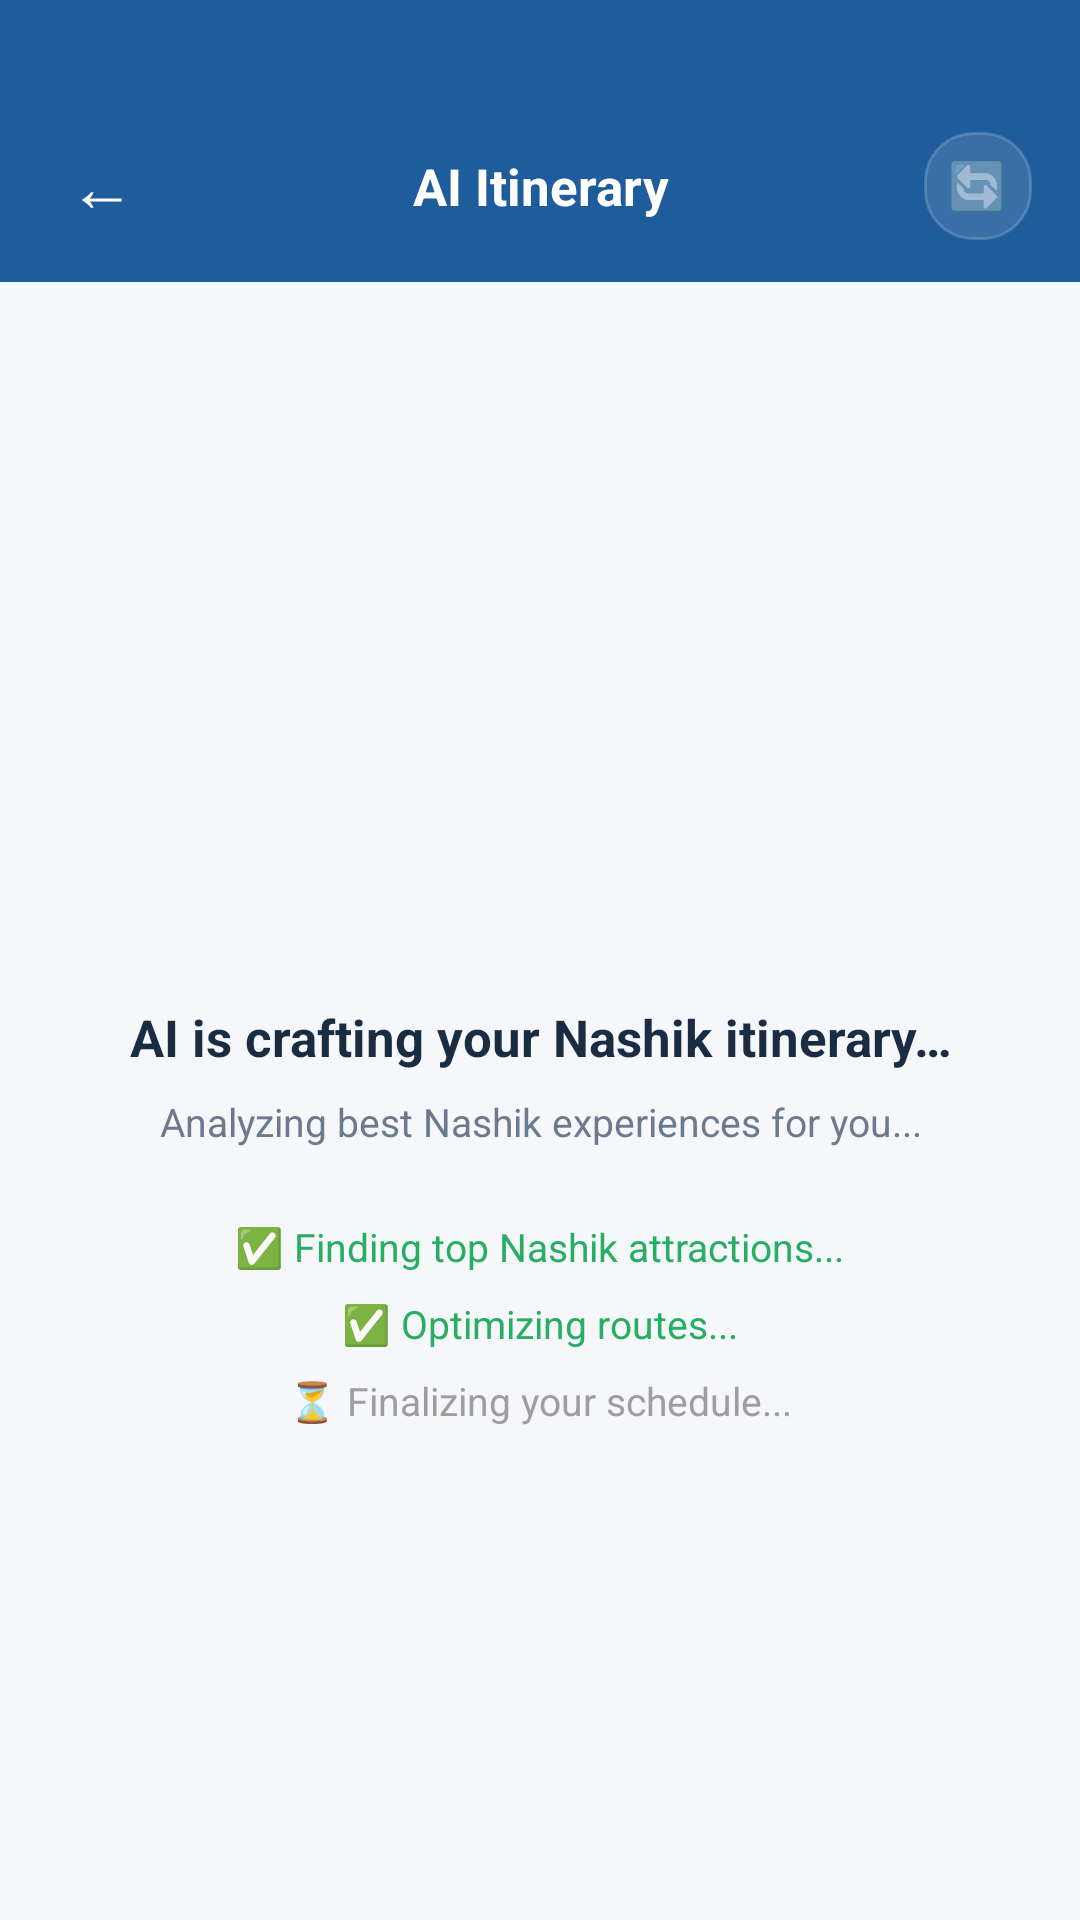

Here is an Android app screen rendered from its layout file. Give the layout XML and the strings, colors and styles it references.
<!-- AndroidManifest.xml: application theme Theme.NashikTripPlanner -->
<!-- res/layout/activity_ai_itinerary.xml -->
<?xml version="1.0" encoding="utf-8"?>
<LinearLayout xmlns:android="http://schemas.android.com/apk/res/android"
    xmlns:app="http://schemas.android.com/apk/res-auto"
    xmlns:tools="http://schemas.android.com/tools"
    android:layout_width="match_parent" android:layout_height="match_parent"
    android:orientation="vertical" android:background="@color/background"
    android:forceDarkAllowed="false" tools:targetApi="q">
    <LinearLayout android:layout_width="match_parent" android:layout_height="wrap_content"
        android:background="@color/primary" android:orientation="horizontal"
        android:gravity="center_vertical" android:paddingStart="16dp" android:paddingEnd="16dp"
        android:paddingTop="44dp" android:paddingBottom="14dp"
        android:forceDarkAllowed="false" tools:targetApi="q">
        <TextView android:id="@+id/iv_back" android:layout_width="36dp" android:layout_height="36dp"
            android:gravity="center" android:text="←" android:textColor="@color/white" android:textSize="22sp"
            android:background="@android:color/transparent"/>
        <TextView android:layout_width="0dp" android:layout_height="wrap_content" android:layout_weight="1"
            android:gravity="center" android:text="AI Itinerary" android:textColor="@color/white" android:textSize="17sp" android:textStyle="bold"
            android:background="@android:color/transparent"/>
        <TextView android:id="@+id/btn_regenerate" android:layout_width="36dp" android:layout_height="36dp"
            android:background="@drawable/bg_transparent_white" android:gravity="center" android:text="🔄" android:textSize="16sp"/>
    </LinearLayout>
    <LinearLayout android:id="@+id/layout_loading" android:layout_width="match_parent" android:layout_height="0dp"
        android:layout_weight="1" android:gravity="center" android:orientation="vertical" android:padding="32dp">
        <ProgressBar android:layout_width="56dp" android:layout_height="56dp"
            android:indeterminateTint="@color/primary" android:layout_marginBottom="20dp"/>
        <TextView android:layout_width="wrap_content" android:layout_height="wrap_content"
            android:text="AI is crafting your Nashik itinerary…" android:textColor="@color/text_primary"
            android:textSize="17sp" android:textStyle="bold" android:gravity="center" android:layout_marginBottom="8dp"/>
        <TextView android:layout_width="wrap_content" android:layout_height="wrap_content"
            android:text="Analyzing best Nashik experiences for you..." android:textColor="@color/text_secondary"
            android:textSize="13sp" android:gravity="center" android:layout_marginBottom="24dp"/>
        <TextView android:layout_width="wrap_content" android:layout_height="wrap_content"
            android:text="✅ Finding top Nashik attractions..." android:textColor="@color/green" android:textSize="13sp" android:layout_marginBottom="8dp"/>
        <TextView android:layout_width="wrap_content" android:layout_height="wrap_content"
            android:text="✅ Optimizing routes..." android:textColor="@color/green" android:textSize="13sp" android:layout_marginBottom="8dp"/>
        <TextView android:layout_width="wrap_content" android:layout_height="wrap_content"
            android:text="⏳ Finalizing your schedule..." android:textColor="@color/text_hint" android:textSize="13sp"/>
    </LinearLayout>
    <LinearLayout android:id="@+id/layout_content" android:layout_width="match_parent" android:layout_height="0dp"
        android:layout_weight="1" android:orientation="vertical" android:visibility="gone">
        <LinearLayout android:layout_width="match_parent" android:layout_height="wrap_content"
            android:background="@color/primary" android:orientation="vertical" android:gravity="center"
            android:paddingStart="20dp" android:paddingEnd="20dp" android:paddingBottom="16dp"
            android:forceDarkAllowed="false" tools:targetApi="q">
            <ImageView android:id="@+id/iv_trip_icon" android:layout_width="48dp" android:layout_height="48dp"
                android:layout_marginBottom="8dp" android:src="@drawable/ic_home"
                android:background="@android:color/transparent" android:forceDarkAllowed="false"
                app:tint="@color/white"/>
            <TextView android:id="@+id/tv_trip_title" android:layout_width="wrap_content" android:layout_height="wrap_content"
                android:text="Nashik Pilgrimage Tour" android:textColor="@color/white" android:textSize="17sp" android:textStyle="bold" android:gravity="center"
                android:background="@android:color/transparent" android:forceDarkAllowed="false"/>
            <TextView android:id="@+id/tv_trip_mood" android:layout_width="wrap_content" android:layout_height="wrap_content"
                android:text="🙏 Pilgrimage" android:textColor="#BDFFFFFF" android:textSize="13sp" android:layout_marginTop="4dp"
                android:background="@android:color/transparent" android:forceDarkAllowed="false"/>
            <LinearLayout android:layout_width="wrap_content" android:layout_height="wrap_content"
                android:orientation="horizontal" android:gravity="center_vertical" android:layout_marginTop="12dp"
                android:background="@android:color/transparent" android:forceDarkAllowed="false">
                <TextView android:id="@+id/tv_days_count" android:layout_width="wrap_content" android:layout_height="wrap_content"
                    android:background="@drawable/bg_transparent_white" android:paddingStart="12dp" android:paddingEnd="12dp"
                    android:paddingTop="5dp" android:paddingBottom="5dp" android:text="3 Days"
                    android:textColor="@color/white" android:textSize="12sp" android:textStyle="bold" android:layout_marginEnd="12dp"
                    android:forceDarkAllowed="false"/>
                <TextView android:id="@+id/tv_budget_info" android:layout_width="wrap_content" android:layout_height="wrap_content"
                    android:background="@drawable/bg_transparent_white" android:paddingStart="12dp" android:paddingEnd="12dp"
                    android:paddingTop="5dp" android:paddingBottom="5dp" android:text="₹8,000"
                    android:textColor="@color/white" android:textSize="12sp" android:textStyle="bold"
                    android:forceDarkAllowed="false"/>
            </LinearLayout>
        </LinearLayout>
        <androidx.recyclerview.widget.RecyclerView android:id="@+id/rv_itinerary_days"
            android:layout_width="match_parent" android:layout_height="0dp" android:layout_weight="1"
            android:padding="16dp" android:clipToPadding="false"/>
        <LinearLayout android:layout_width="match_parent" android:layout_height="wrap_content"
            android:background="@color/white" android:orientation="horizontal" android:padding="16dp" android:gravity="center_vertical">
            <com.google.android.material.button.MaterialButton android:id="@+id/btn_edit_itinerary"
                android:layout_width="0dp" android:layout_height="50dp" android:layout_weight="1"
                android:text="✏️ Edit" style="@style/NashikButtonOutline" android:layout_marginEnd="10dp"/>
            <com.google.android.material.button.MaterialButton android:id="@+id/btn_accept_itinerary"
                android:layout_width="0dp" android:layout_height="50dp" android:layout_weight="2"
                android:text="✅ Accept Itinerary" style="@style/NashikButtonGreen"/>
        </LinearLayout>
    </LinearLayout>
</LinearLayout>
<!-- resources referenced by this layout -->
<resources>
  <color name="background">#F5F7FA</color>
  <color name="green">#27AE60</color>
  <color name="primary">#1E5C9B</color>
  <color name="text_hint">#9E9E9E</color>
  <color name="text_primary">#1A2C42</color>
  <color name="text_secondary">#6B7A8D</color>
  <color name="white">#FFFFFF</color>
  <!-- drawable bg_transparent_white (drawable) -->
  <?xml version="1.0" encoding="utf-8"?>
  <shape xmlns:android="http://schemas.android.com/apk/res/android" android:shape="rectangle"><solid android:color="#1EFFFFFF"/><stroke android:width="1dp" android:color="#2EFFFFFF"/><corners android:radius="16dp"/></shape>
  <!-- drawable ic_home (drawable) -->
  <vector xmlns:android="http://schemas.android.com/apk/res/android" android:width="24dp" android:height="24dp" android:viewportWidth="24" android:viewportHeight="24"><path android:fillColor="@color/text_hint" android:pathData="M10,20v-6h4v6h5v-8h3L12,3 2,12h3v8z"/></vector>
  <style name="NashikButtonGreen" parent="NashikButton">
          <item name="backgroundTint">@color/green</item>
      </style>
  <style name="NashikButtonOutline" parent="Widget.MaterialComponents.Button.OutlinedButton">
          <item name="android:textSize">14sp</item>
          <item name="cornerRadius">14dp</item>
          <item name="strokeColor">@color/primary</item>
          <item name="android:textColor">@color/primary</item>
          <item name="android:textStyle">bold</item>
      </style>
  <style name="Theme.NashikTripPlanner" parent="Theme.MaterialComponents.DayNight.NoActionBar">
          <item name="colorPrimary">@color/primary</item>
          <item name="colorPrimaryVariant">@color/primary_dark</item>
          <item name="colorOnPrimary">@color/white</item>
          <item name="colorSecondary">@color/accent</item>
          <item name="colorOnSecondary">@color/white</item>
          <item name="android:statusBarColor">@color/primary</item>
          <item name="android:navigationBarColor">@color/white</item>
          <item name="android:windowLightStatusBar" tools:targetApi="m">false</item>
          <item name="android:background">@color/background</item>
      </style>
  <style name="NashikButton" parent="Widget.MaterialComponents.Button">
          <item name="android:textSize">15sp</item>
          <item name="cornerRadius">14dp</item>
          <item name="backgroundTint">@color/primary</item>
          <item name="android:textColor">@color/white</item>
          <item name="android:textStyle">bold</item>
          <item name="elevation">4dp</item>
      </style>
  <color name="primary_dark">#154878</color>
  <color name="accent">#E8A020</color>
</resources>
